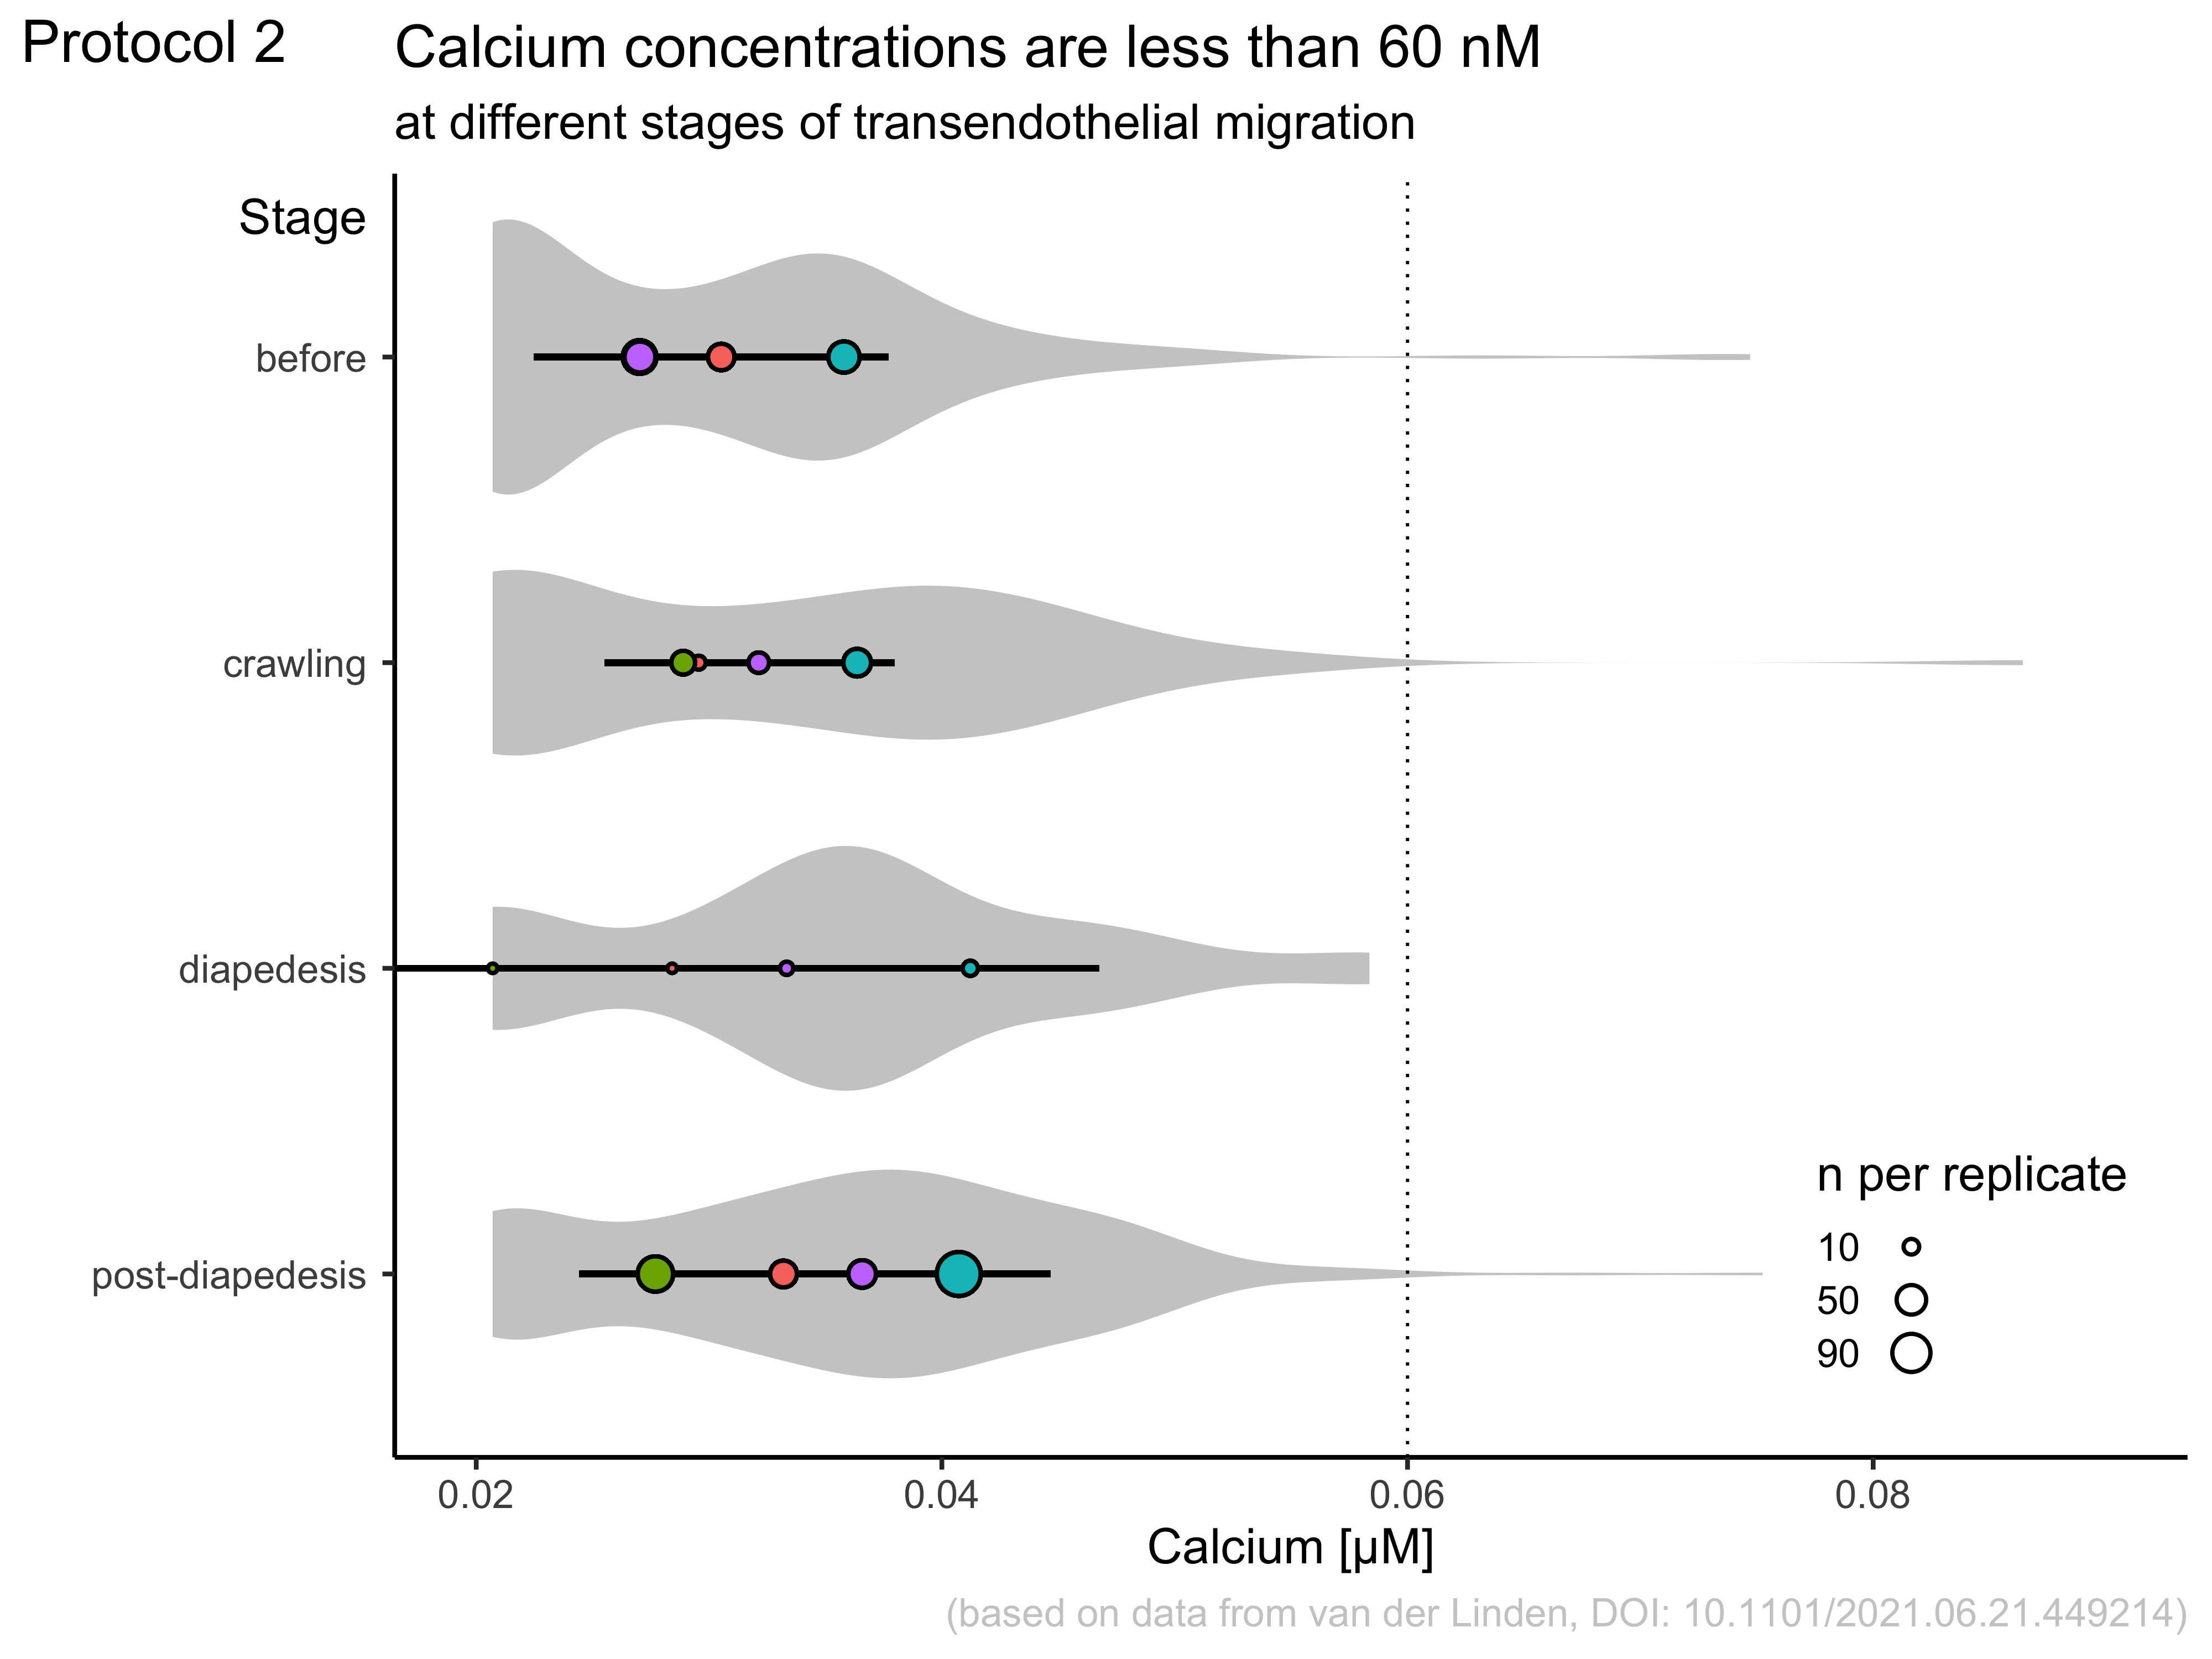

The data file committed next to this chart (first rows):
Experimental day, Replicate no., Neutrophil no., Batch no. neutrophils, Stage, dF/F0, Calcium (uM), Replicate, n, mean, n_rep, mean_rep, sd_rep, sem, 95%CI_lo, 95%CI_hi
1, 1, 1, 1, before, 9.2163432424556407E-3, 0.04876, 1, 38, 0.03052, 4, 0.03009, 0.004144, 0.002393, 0.02248, 0.03771
1, 1, 1, 1, before, -1.4197021394130101E-2, 0.03535, 1, 38, 0.03052, 4, 0.03009, 0.004144, 0.002393, 0.02248, 0.03771
1, 1, 1, 1, before, 4.9806781516745597E-3, 0.05168, 1, 38, 0.03052, 4, 0.03009, 0.004144, 0.002393, 0.02248, 0.03771
1, 1, 1, 1, before, 7.5848029984870897E-3, 0.05121, 1, 38, 0.03052, 4, 0.03009, 0.004144, 0.002393, 0.02248, 0.03771
1, 1, 1, 1, before, 1.3300337728165501E-2, 0.04024, 1, 38, 0.03052, 4, 0.03009, 0.004144, 0.002393, 0.02248, 0.03771
1, 1, 1, 1, before, 5.1152637484452399E-3, 0.03549, 1, 38, 0.03052, 4, 0.03009, 0.004144, 0.002393, 0.02248, 0.03771
1, 1, 1, 1, before, 9.1788319195922792E-3, 0.03549, 1, 38, 0.03052, 4, 0.03009, 0.004144, 0.002393, 0.02248, 0.03771
1, 1, 1, 1, before, 5.6613937367743002E-3, 0.04035, 1, 38, 0.03052, 4, 0.03009, 0.004144, 0.002393, 0.02248, 0.03771
1, 1, 1, 1, before, -1.03659842600327E-2, 0.03348, 1, 38, 0.03052, 4, 0.03009, 0.004144, 0.002393, 0.02248, 0.03771
1, 1, 1, 1, before, -2.6095853435387499E-2, 0.04, 1, 38, 0.03052, 4, 0.03009, 0.004144, 0.002393, 0.02248, 0.03771
1, 1, 1, 1, before, -2.10492617781073E-2, 0.04358, 1, 38, 0.03052, 4, 0.03009, 0.004144, 0.002393, 0.02248, 0.03771
1, 1, 1, 1, before, -1.99496090857781E-2, 0.04091, 1, 38, 0.03052, 4, 0.03009, 0.004144, 0.002393, 0.02248, 0.03771
1, 1, 1, 1, before, -1.9477521330166302E-2, 0.04397, 1, 38, 0.03052, 4, 0.03009, 0.004144, 0.002393, 0.02248, 0.03771
1, 1, 1, 1, before, -2.2654145842418701E-2, 0.03981, 1, 38, 0.03052, 4, 0.03009, 0.004144, 0.002393, 0.02248, 0.03771
1, 1, 1, 1, before, -2.6066110930257302E-2, 0.03941, 1, 38, 0.03052, 4, 0.03009, 0.004144, 0.002393, 0.02248, 0.03771
1, 1, 1, 1, before, -1.55220239922353E-2, 0.04473, 1, 38, 0.03052, 4, 0.03009, 0.004144, 0.002393, 0.02248, 0.03771
1, 1, 1, 1, before, -1.7199572399850201E-2, 0.03639, 1, 38, 0.03052, 4, 0.03009, 0.004144, 0.002393, 0.02248, 0.03771
1, 1, 1, 1, before, -2.9048439865128901E-2, 0.0333, 1, 38, 0.03052, 4, 0.03009, 0.004144, 0.002393, 0.02248, 0.03771
1, 1, 1, 1, crawling, -5.4930104433621098E-2, 0.03641, 1, 7, 0.02956, 4, 0.03174, 0.003387, 0.001955, 0.02551, 0.03796
1, 1, 1, 1, crawling, -5.9584599187673198E-2, 0.04594, 1, 7, 0.02956, 4, 0.03174, 0.003387, 0.001955, 0.02551, 0.03796
1, 1, 1, 1, crawling, -8.7726662870639197E-2, 0.04172, 1, 7, 0.02956, 4, 0.03174, 0.003387, 0.001955, 0.02551, 0.03796
1, 1, 1, 1, diapedesis, -7.1416678811270895E-2, 0.03613, 1, 2, 0.02842, 4, 0.03092, 0.008613, 0.004973, 0.01509, 0.04674
1, 1, 1, 1, post-diapedesis, -9.2276973859369796E-2, 0.04585, 1, 39, 0.0332, 4, 0.03455, 0.005509, 0.003181, 0.02443, 0.04467
1, 1, 1, 1, post-diapedesis, -7.8515535763913097E-2, 0.04131, 1, 39, 0.0332, 4, 0.03455, 0.005509, 0.003181, 0.02443, 0.04467
1, 1, 1, 1, post-diapedesis, -2.8511648342730799E-2, 0.02887, 1, 39, 0.0332, 4, 0.03455, 0.005509, 0.003181, 0.02443, 0.04467
1, 1, 1, 1, post-diapedesis, -7.5059000069620796E-3, 0.04926, 1, 39, 0.0332, 4, 0.03455, 0.005509, 0.003181, 0.02443, 0.04467
1, 1, 1, 1, post-diapedesis, 2.4793592191977E-2, 0.03151, 1, 39, 0.0332, 4, 0.03455, 0.005509, 0.003181, 0.02443, 0.04467
1, 1, 1, 1, post-diapedesis, 7.9047577683727097E-2, 0.03469, 1, 39, 0.0332, 4, 0.03455, 0.005509, 0.003181, 0.02443, 0.04467
1, 1, 1, 1, post-diapedesis, 0.1286, 0.0492, 1, 39, 0.0332, 4, 0.03455, 0.005509, 0.003181, 0.02443, 0.04467
1, 1, 1, 1, post-diapedesis, 0.2069, 0.03644, 1, 39, 0.0332, 4, 0.03455, 0.005509, 0.003181, 0.02443, 0.04467
1, 1, 1, 1, post-diapedesis, 0.3075, 0.0346, 1, 39, 0.0332, 4, 0.03455, 0.005509, 0.003181, 0.02443, 0.04467
1, 1, 1, 1, post-diapedesis, 0.3706, 0.03297, 1, 39, 0.0332, 4, 0.03455, 0.005509, 0.003181, 0.02443, 0.04467
1, 1, 1, 1, post-diapedesis, 0.4115, 0.03099, 1, 39, 0.0332, 4, 0.03455, 0.005509, 0.003181, 0.02443, 0.04467
1, 1, 1, 1, post-diapedesis, 0.4065, 0.03613, 1, 39, 0.0332, 4, 0.03455, 0.005509, 0.003181, 0.02443, 0.04467
1, 1, 1, 1, post-diapedesis, 0.4247, 0.03526, 1, 39, 0.0332, 4, 0.03455, 0.005509, 0.003181, 0.02443, 0.04467
1, 1, 1, 1, post-diapedesis, 0.3945, 0.03819, 1, 39, 0.0332, 4, 0.03455, 0.005509, 0.003181, 0.02443, 0.04467
1, 1, 1, 1, post-diapedesis, 0.3758, 0.03864, 1, 39, 0.0332, 4, 0.03455, 0.005509, 0.003181, 0.02443, 0.04467
1, 1, 1, 1, post-diapedesis, 0.3518, 0.04117, 1, 39, 0.0332, 4, 0.03455, 0.005509, 0.003181, 0.02443, 0.04467
1, 1, 1, 1, post-diapedesis, 0.278, 0.03988, 1, 39, 0.0332, 4, 0.03455, 0.005509, 0.003181, 0.02443, 0.04467
1, 1, 1, 1, post-diapedesis, 0.285, 0.03075, 1, 39, 0.0332, 4, 0.03455, 0.005509, 0.003181, 0.02443, 0.04467
1, 1, 1, 1, post-diapedesis, 0.2389, 0.03532, 1, 39, 0.0332, 4, 0.03455, 0.005509, 0.003181, 0.02443, 0.04467
1, 1, 1, 1, post-diapedesis, 0.2217, 0.03528, 1, 39, 0.0332, 4, 0.03455, 0.005509, 0.003181, 0.02443, 0.04467
1, 1, 1, 1, post-diapedesis, 0.2359, 0.03541, 1, 39, 0.0332, 4, 0.03455, 0.005509, 0.003181, 0.02443, 0.04467
1, 1, 1, 1, post-diapedesis, 0.2593, 0.03824, 1, 39, 0.0332, 4, 0.03455, 0.005509, 0.003181, 0.02443, 0.04467
1, 1, 1, 1, post-diapedesis, 0.2801, 0.03361, 1, 39, 0.0332, 4, 0.03455, 0.005509, 0.003181, 0.02443, 0.04467
1, 1, 1, 1, post-diapedesis, 0.271, 0.03383, 1, 39, 0.0332, 4, 0.03455, 0.005509, 0.003181, 0.02443, 0.04467
1, 1, 1, 1, post-diapedesis, 0.234, 0.03507, 1, 39, 0.0332, 4, 0.03455, 0.005509, 0.003181, 0.02443, 0.04467
1, 1, 1, 1, post-diapedesis, 0.1739, 0.0298, 1, 39, 0.0332, 4, 0.03455, 0.005509, 0.003181, 0.02443, 0.04467
1, 1, 1, 1, post-diapedesis, 6.20235223895889E-2, 0.02904, 1, 39, 0.0332, 4, 0.03455, 0.005509, 0.003181, 0.02443, 0.04467
1, 1, 1, 1, post-diapedesis, 1.23121141986155E-2, 0.03762, 1, 39, 0.0332, 4, 0.03455, 0.005509, 0.003181, 0.02443, 0.04467
1, 1, 1, 1, post-diapedesis, 1.13486657114024E-2, 0.02071, 1, 39, 0.0332, 4, 0.03455, 0.005509, 0.003181, 0.02443, 0.04467
1, 1, 1, 1, post-diapedesis, -5.2517248765945098E-3, 0.02538, 1, 39, 0.0332, 4, 0.03455, 0.005509, 0.003181, 0.02443, 0.04467
1, 1, 1, 1, post-diapedesis, -2.6231832735306399E-2, 0.02385, 1, 39, 0.0332, 4, 0.03455, 0.005509, 0.003181, 0.02443, 0.04467
1, 1, 1, 1, post-diapedesis, NA, 0.03031, 1, 39, 0.0332, 4, 0.03455, 0.005509, 0.003181, 0.02443, 0.04467
1, 2, 2, 1, before, -9.2740045861954296E-3, 0.02071, 1, 38, 0.03052, 4, 0.03009, 0.004144, 0.002393, 0.02248, 0.03771
1, 2, 2, 1, before, 4.8290673346461704E-3, 0.0239, 1, 38, 0.03052, 4, 0.03009, 0.004144, 0.002393, 0.02248, 0.03771
1, 2, 2, 1, before, 4.4449372515493902E-3, 0.02071, 1, 38, 0.03052, 4, 0.03009, 0.004144, 0.002393, 0.02248, 0.03771
1, 2, 2, 1, before, -2.3228084040765001E-3, 0.02071, 1, 38, 0.03052, 4, 0.03009, 0.004144, 0.002393, 0.02248, 0.03771
1, 2, 2, 1, before, 1.37119799992091E-3, 0.02071, 1, 38, 0.03052, 4, 0.03009, 0.004144, 0.002393, 0.02248, 0.03771
1, 2, 2, 1, before, -3.5177101768418297E-2, 0.02071, 1, 38, 0.03052, 4, 0.03009, 0.004144, 0.002393, 0.02248, 0.03771
... 551 more rows
